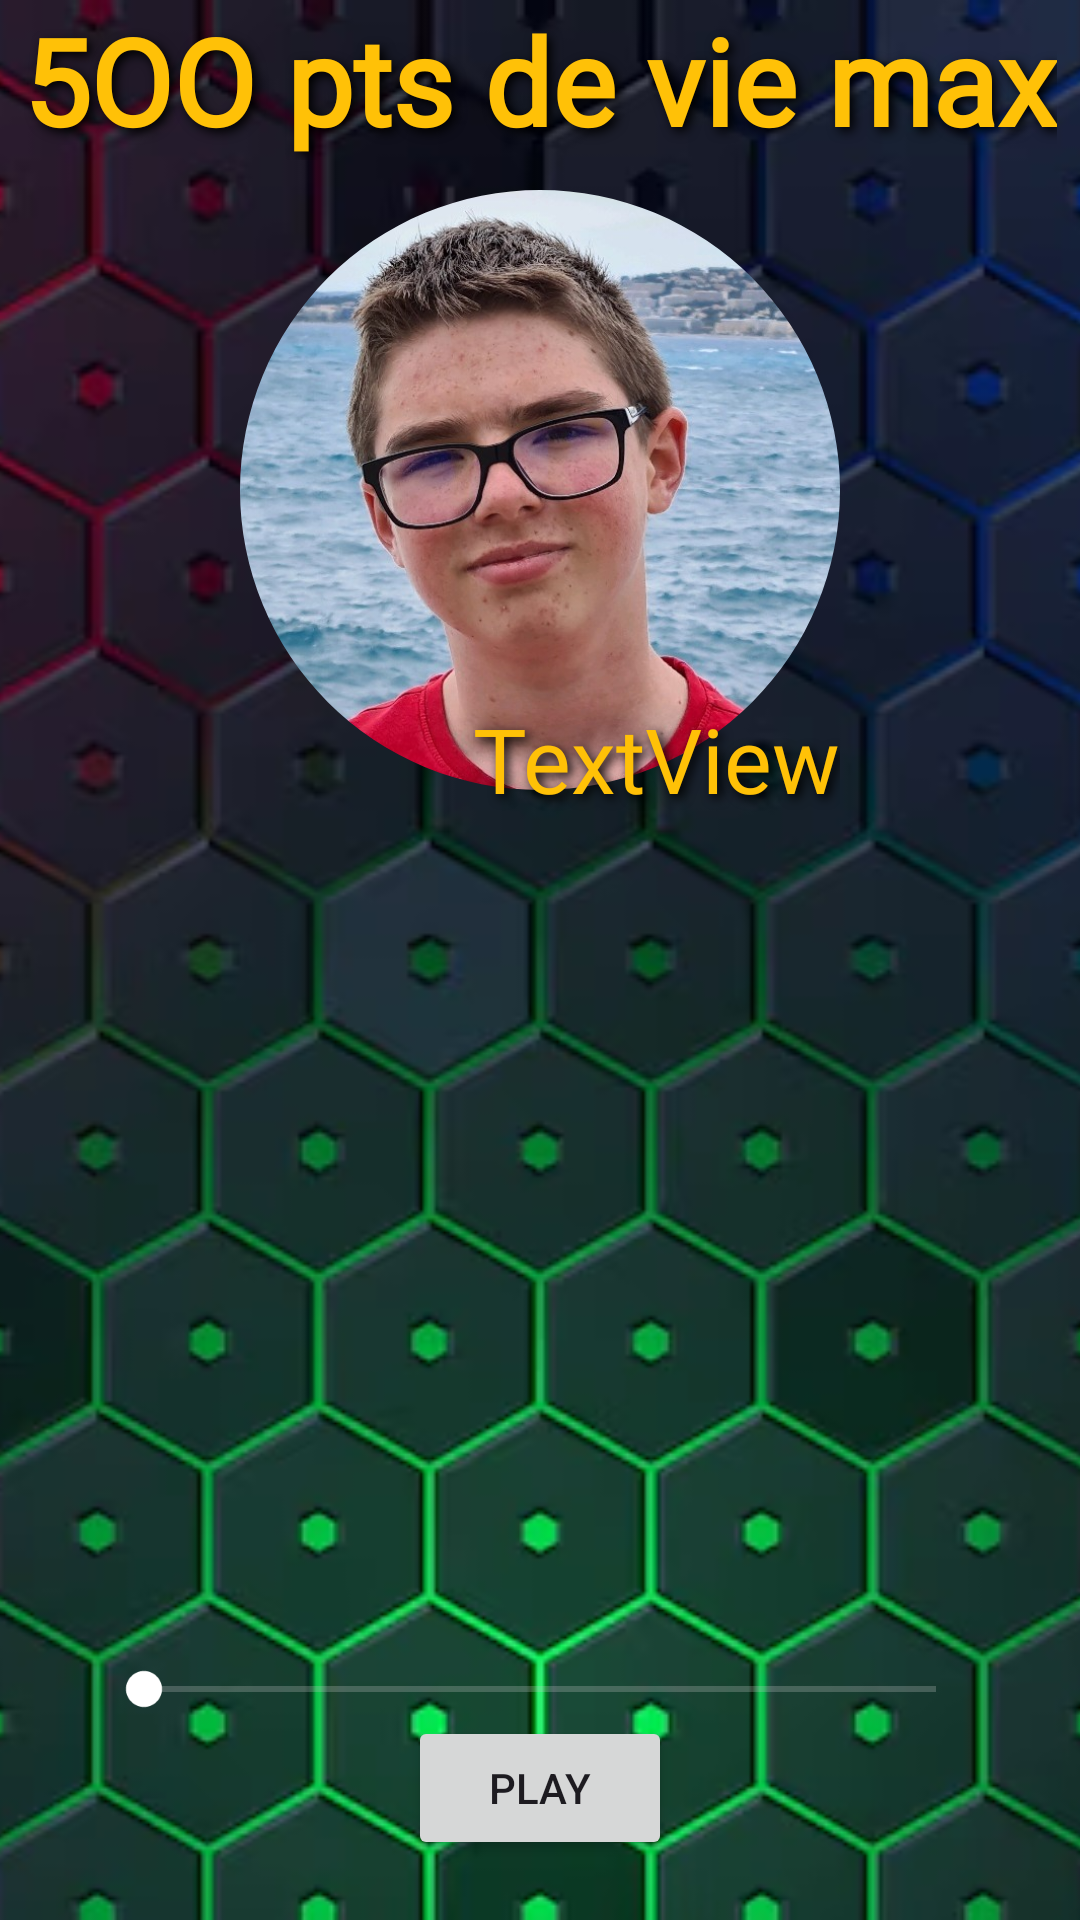

Reconstruct the res/layout file that produces this screen, plus the resources it refers to.
<!-- AndroidManifest.xml: application theme Theme.BalanceTaLan -->
<!-- res/layout/fragment_screen3.xml -->
<?xml version="1.0" encoding="utf-8"?>
<FrameLayout xmlns:android="http://schemas.android.com/apk/res/android"
    xmlns:tools="http://schemas.android.com/tools"
    android:layout_width="match_parent"
    android:layout_height="match_parent"
    android:background="#FFFFFF"
    tools:context=".Screen3Fragment">

    <androidx.constraintlayout.widget.ConstraintLayout
        xmlns:android="http://schemas.android.com/apk/res/android"
        xmlns:app="http://schemas.android.com/apk/res-auto"
        xmlns:tools="http://schemas.android.com/tools"
        android:layout_width="match_parent"
        android:layout_height="match_parent"
        android:background="#F1E5D2"
        tools:context=".MainActivity">


        
        <ImageView
            android:id="@+id/backgroundImage"
            android:layout_width="match_parent"
            android:layout_height="match_parent"
            android:scaleType="centerCrop"
            android:src="@drawable/gamer_bg"
            app:layout_constraintTop_toTopOf="parent"
            app:layout_constraintBottom_toBottomOf="parent"
            app:layout_constraintStart_toStartOf="parent"
            app:layout_constraintEnd_toEndOf="parent"/>



        <TextView
            android:id="@+id/profOrder"
            android:layout_width="wrap_content"
            android:layout_height="wrap_content"
            android:text="5OO pts de vie max"
            android:textColor="#FFC107"
            android:gravity="center"
            android:textStyle="bold"
            android:fontFamily="@font/roblox"
            android:textSize="40sp"
            android:shadowColor="#000000"
            android:shadowRadius="8"
            android:shadowDx="4"
            android:shadowDy="4"
            app:layout_constraintTop_toTopOf="parent"
            app:layout_constraintLeft_toLeftOf="parent"
            app:layout_constraintRight_toRightOf="parent"/>




        <com.google.android.material.imageview.ShapeableImageView
            android:id="@+id/profPicture"
            android:layout_width="200dp"
            android:layout_height="200dp"
            android:layout_margin="10dp"
            android:src="@drawable/mathieu"
            app:shapeAppearanceOverlay="@style/RoundedImage"
            app:layout_constraintStart_toStartOf="parent"
            app:layout_constraintEnd_toEndOf="parent"
            app:layout_constraintTop_toBottomOf="@id/profOrder"/>



        <TextView
            android:id="@+id/pointsOfLifeBlack"
            android:layout_width="wrap_content"
            android:layout_height="wrap_content"
            android:text="TextView"
            android:textSize="30sp"
            android:textColor="#FFC107"
            android:gravity="center"
            android:fontFamily="@font/roblox"
            android:layout_marginBottom="-10dp"
            android:shadowColor="#000000"
            android:shadowRadius="8"
            android:shadowDx="4"
            android:shadowDy="4"
            app:layout_constraintBottom_toBottomOf="@id/profPicture"
            app:layout_constraintRight_toRightOf="@id/profPicture"/>

        <SeekBar
            android:id="@+id/seekBar"
            android:layout_width="0dp"
            android:layout_height="wrap_content"
            android:max="500"
            android:progressTint="#FFFFFF"
            android:progressBackgroundTint="#CCCCCC"
            android:thumbTint="#FFFFFF"
            app:layout_constraintBottom_toTopOf="@id/button"
            app:layout_constraintLeft_toLeftOf="parent"
            app:layout_constraintRight_toRightOf="parent"
            android:layout_marginTop="16dp"
            android:layout_marginLeft="32dp"
            android:layout_marginRight="32dp"/>

        <Button
            android:id="@+id/button"
            android:layout_width="wrap_content"
            android:layout_height="wrap_content"
            android:text="PLAY"
            android:layout_marginBottom="20dp"
            app:layout_constraintBottom_toBottomOf="parent"
            app:layout_constraintLeft_toLeftOf="parent"
            app:layout_constraintRight_toRightOf="parent"/>





    </androidx.constraintlayout.widget.ConstraintLayout>

</FrameLayout>
<!-- resources referenced by this layout -->
<resources>
  <!-- drawable gamer_bg: png bitmap (drawable, 425920 bytes) -->
  <!-- drawable mathieu: jpg bitmap (drawable, 83047 bytes) -->
  <style name="RoundedImage" parent="ShapeAppearance.MaterialComponents.SmallComponent">
          <item name="cornerSize">50%</item>
      </style>
  <style name="Theme.BalanceTaLan" parent="Base.Theme.BalanceTaLan" />
  <style name="Base.Theme.BalanceTaLan" parent="Theme.Material3.DayNight.NoActionBar">
          
          
      </style>
</resources>
